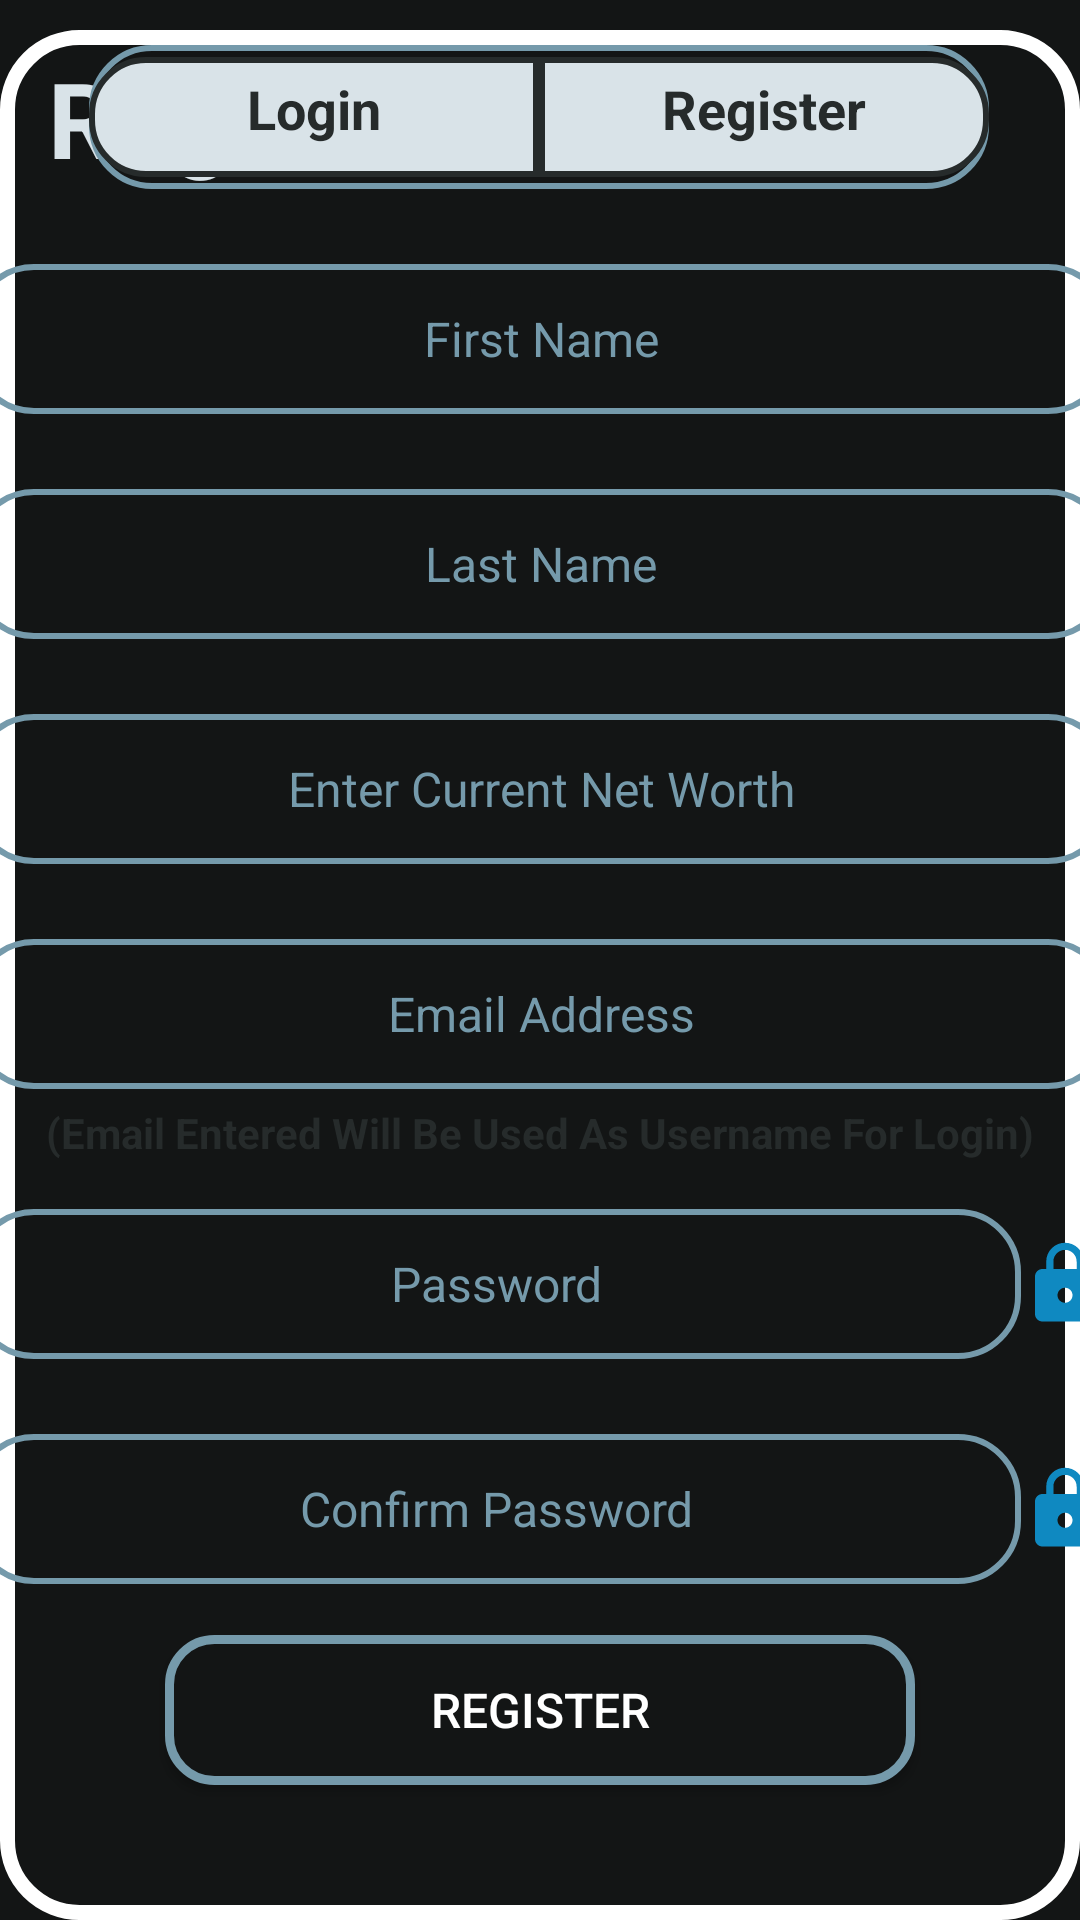

Layout XML and referenced resources for this Android screen:
<!-- AndroidManifest.xml: application theme Theme.PrixFinanceV3 -->
<!-- res/layout/activity_register.xml -->
<?xml version="1.0" encoding="utf-8"?>
<androidx.constraintlayout.widget.ConstraintLayout xmlns:android="http://schemas.android.com/apk/res/android"
    xmlns:app="http://schemas.android.com/apk/res-auto"
    xmlns:tools="http://schemas.android.com/tools"
    android:id="@+id/main"
    android:layout_width="match_parent"
    android:layout_height="match_parent"
    tools:context=".Register"
    android:background="@color/bg_night">

    <TextView
        android:id="@+id/lblRegisterPageHead"
        android:layout_width="wrap_content"
        android:layout_height="wrap_content"
        android:text="Register"
        android:textSize="35sp"
        android:textStyle="bold"
        android:textColor="@color/white_blue"
        app:layout_constraintStart_toStartOf="parent"
        app:layout_constraintTop_toTopOf="parent"
        android:layout_marginTop="16dp"
        android:layout_marginStart="16dp"
        />


    <androidx.constraintlayout.widget.ConstraintLayout
        android:layout_width="match_parent"
        android:layout_height="630dp"
        android:background="@drawable/bg_signup"
        android:orientation="vertical"
        app:layout_constraintBottom_toBottomOf="parent">

        <LinearLayout
            android:orientation="horizontal"
            android:id="@+id/loginSlider"
            android:layout_width="300dp"
            android:layout_marginTop="5dp"
            android:layout_height="48dp"
            app:layout_constraintTop_toTopOf="parent"
            android:background="@drawable/edit_text_bg"
            app:layout_constraintEnd_toEndOf="parent"
            app:layout_constraintHorizontal_bias="0.495"
            app:layout_constraintStart_toStartOf="parent"
            tools:layout_editor_absoluteY="7dp">


            <TextView
                android:id="@+id/txtViewLoginUser"
                android:layout_width="150dp"
                android:layout_height="40dp"
                android:layout_alignLeft="@id/loginSlider"
                android:layout_marginTop="4dp"
                android:background="@drawable/bg_loginslider"
                android:padding="5dp"
                android:text="@string/txt_btnLogin"
                android:textAlignment="center"
                android:textColor="@color/gunmetal"
                android:textSize="18sp"
                android:textStyle="bold" />

            <TextView
                android:id="@+id/txtViewNewUser"
                android:layout_width="150dp"
                android:layout_height="40dp"
                android:padding="5dp"
                android:textAlignment="center"
                android:layout_marginTop="4dp"
                android:background="@drawable/bg_registerslider"
                android:text="@string/txt_btnSignUp"
                android:textColor="@color/gunmetal"
                android:textSize="18sp"
                android:textStyle="bold" />

        </LinearLayout>


        <EditText
            android:id="@+id/inpUserName"
            android:layout_width="380dp"
            android:layout_height="50dp"
            android:textColor="@color/light_blue"
            android:textColorHint="@color/light_blue"
            android:textSize="16sp"
            android:hint="First Name"
            android:textAlignment="center"
            android:layout_marginTop="25dp"
            app:layout_constraintTop_toBottomOf="@id/loginSlider"
            app:layout_constraintStart_toStartOf="parent"
            app:layout_constraintEnd_toEndOf="parent"
            android:background="@drawable/edit_text_bg"/>

        <EditText
            android:id="@+id/inpUserLastName"
            android:layout_width="380dp"
            android:layout_height="50dp"
            android:textColor="@color/light_blue"
            android:textColorHint="@color/light_blue"
            android:textSize="16sp"
            android:hint="Last Name"
            android:textAlignment="center"
            android:background="@drawable/edit_text_bg"
            android:layout_marginTop="25dp"
            app:layout_constraintTop_toBottomOf="@id/inpUserName"
            app:layout_constraintStart_toStartOf="parent"
            app:layout_constraintEnd_toEndOf="parent"/>

        <EditText
            android:id="@+id/inpUserNetWorth"
            android:layout_width="380dp"
            android:layout_height="50dp"
            android:textColor="@color/light_blue"
            android:textColorHint="@color/light_blue"
            android:textSize="16sp"
            android:hint="Enter Current Net Worth"
            android:textAlignment="center"
            android:background="@drawable/edit_text_bg"
            android:layout_marginTop="25dp"
            app:layout_constraintTop_toBottomOf="@id/inpUserLastName"
            app:layout_constraintStart_toStartOf="parent"
            app:layout_constraintEnd_toEndOf="parent"/>


        <EditText
            android:id="@+id/inpUserEmail"
            android:layout_width="380dp"
            android:layout_height="50dp"
            android:textColor="@color/light_blue"
            android:textColorHint="@color/light_blue"
            android:textSize="16sp"
            android:hint="@string/txt_EmailAddress"
            android:textAlignment="center"
            android:background="@drawable/edit_text_bg"
            android:layout_marginTop="25dp"
            app:layout_constraintStart_toStartOf="parent"
            app:layout_constraintEnd_toEndOf="parent"
            app:layout_constraintTop_toBottomOf="@id/inpUserNetWorth"
            />

        <TextView
            android:layout_width="wrap_content"
            android:layout_height="wrap_content"
            android:text="@string/txt_lblEmailInfo"
            android:textColor="@color/gunmetal"
            app:layout_constraintStart_toStartOf="parent"
            app:layout_constraintEnd_toEndOf="parent"
            android:layout_marginTop="5dp"
            android:textStyle="bold"
            app:layout_constraintTop_toBottomOf="@id/inpUserEmail"
            />

        <EditText
            android:id="@+id/inpUserPassword"
            android:layout_width="350dp"
            android:layout_height="50dp"
            android:textColor="@color/light_blue"
            android:textColorHint="@color/light_blue"
            android:textSize="16sp"
            android:hint="@string/txt_Password"
            android:inputType="textPassword"
            android:textAlignment="center"
            android:background="@drawable/edit_text_bg"
            android:layout_marginTop="40dp"
            app:layout_constraintStart_toStartOf="parent"
            app:layout_constraintEnd_toStartOf="@id/hidePasswordToggle"
            app:layout_constraintTop_toBottomOf="@id/inpUserEmail"/>

        <ImageView
            android:id="@+id/hidePasswordToggle"
            android:layout_width="30dp"
            android:layout_height="30dp"
            android:src="@drawable/ic_hidepassword"
            app:layout_constraintStart_toEndOf="@id/inpUserPassword"
            app:layout_constraintEnd_toEndOf="parent"
            app:layout_constraintTop_toTopOf="@id/inpUserPassword"
            app:layout_constraintBottom_toBottomOf="@id/inpUserPassword" />

        <EditText
            android:id="@+id/inpUserPassConfirm"
            android:layout_width="350dp"
            android:layout_height="50dp"
            android:textColor="@color/light_blue"
            android:textColorHint="@color/light_blue"
            android:textSize="16sp"
            android:hint="@string/txt_ConfirmPassword"
            android:inputType="textPassword"
            android:background="@drawable/edit_text_bg"
            android:layout_marginTop="25dp"
            android:textAlignment="center"
            app:layout_constraintTop_toBottomOf="@id/inpUserPassword"
            app:layout_constraintStart_toStartOf="parent"
            app:layout_constraintEnd_toStartOf="@id/hideConfirmPasswordToggle"
            />

        <ImageView
            android:id="@+id/hideConfirmPasswordToggle"
            android:layout_width="30dp"
            android:layout_height="30dp"
            android:src="@drawable/ic_hidepassword"
            app:layout_constraintStart_toEndOf="@id/inpUserPassConfirm"
            app:layout_constraintEnd_toEndOf="parent"
            app:layout_constraintTop_toTopOf="@id/inpUserPassConfirm"
            app:layout_constraintBottom_toBottomOf="@id/inpUserPassConfirm" />
        <Button
            android:id="@+id/btnSignUp"
            android:layout_width="250dp"
            android:layout_height="50dp"
            android:text="@string/txt_btnSignUp"
            android:textSize="16sp"
            android:textColor="@color/white"
            app:layout_constraintBottom_toBottomOf="parent"
            app:layout_constraintEnd_toEndOf="parent"
            app:layout_constraintStart_toStartOf="parent"
            android:layout_marginBottom="45dp"
            android:background="@drawable/bg_main"
            />


    </androidx.constraintlayout.widget.ConstraintLayout>



</androidx.constraintlayout.widget.ConstraintLayout>
<!-- resources referenced by this layout -->
<resources>
  <color name="bg_night">#131515</color>
  <color name="gunmetal">#262B2B</color>
  <color name="light_blue">#759AAB</color>
  <color name="white">#FFFFFFFF</color>
  <color name="white_blue">#D9E3E8</color>
  <!-- drawable bg_loginslider (drawable) -->
  <?xml version="1.0" encoding="utf-8"?>
  <shape xmlns:android="http://schemas.android.com/apk/res/android">
      <corners android:bottomLeftRadius="18dp" android:topLeftRadius="18dp"/>
      <solid android:color="@color/white_blue"/>
      <stroke android:width="2dp" android:color="@color/gunmetal"/>
  </shape>
  <!-- drawable bg_main (drawable) -->
  <?xml version="1.0" encoding="utf-8"?>
  <shape xmlns:android="http://schemas.android.com/apk/res/android">
      <corners android:radius="15dp"/>
      <stroke  android:width="3dp" android:color="@color/light_blue"/>
      <solid android:color="@color/bg_night"/>
  </shape>
  <!-- drawable bg_registerslider (drawable) -->
  <?xml version="1.0" encoding="utf-8"?>
  <shape xmlns:android="http://schemas.android.com/apk/res/android">
      <corners android:bottomRightRadius="18dp" android:topRightRadius="18dp"/>
      <solid android:color="@color/white_blue"/>
      <stroke android:width="2dp" android:color="@color/gunmetal"/>
  
  </shape>
  <!-- drawable bg_signup (drawable) -->
  <?xml version="1.0" encoding="utf-8"?>
  <shape xmlns:android="http://schemas.android.com/apk/res/android">
      <stroke android:width="5dp" android:color="@color/white"/>
      <corners android:radius="24dp"/>
      <gradient android:gradientRadius="@color/white"/>
      <solid android:color="@color/gunmetal2"/>
  </shape>
  <!-- drawable edit_text_bg (drawable) -->
  <?xml version="1.0" encoding="utf-8"?>
  <shape xmlns:android="http://schemas.android.com/apk/res/android">
  
      <corners android:radius="20dp"/>
          <stroke android:width="2dp"
              android:color="@color/light_blue"/>
  </shape>
  <!-- drawable ic_hidepassword (drawable) -->
  <vector xmlns:android="http://schemas.android.com/apk/res/android" android:height="24dp" android:tint="#0F89C1" android:viewportHeight="24" android:viewportWidth="24" android:width="24dp">
        
      <path android:fillColor="@color/white_blue" android:pathData="M18,8h-1L17,6c0,-2.76 -2.24,-5 -5,-5S7,3.24 7,6v2L6,8c-1.1,0 -2,0.9 -2,2v10c0,1.1 0.9,2 2,2h12c1.1,0 2,-0.9 2,-2L20,10c0,-1.1 -0.9,-2 -2,-2zM12,17c-1.1,0 -2,-0.9 -2,-2s0.9,-2 2,-2 2,0.9 2,2 -0.9,2 -2,2zM15.1,8L8.9,8L8.9,6c0,-1.71 1.39,-3.1 3.1,-3.1 1.71,0 3.1,1.39 3.1,3.1v2z"/>
      
  </vector>
  <string name="txt_ConfirmPassword">Confirm Password</string>
  <string name="txt_EmailAddress">Email Address</string>
  <string name="txt_Password">Password</string>
  <string name="txt_btnLogin">Login</string>
  <string name="txt_btnSignUp">Register</string>
  <string name="txt_lblEmailInfo">(Email Entered Will Be Used As Username For Login)</string>
  <style name="Theme.PrixFinanceV3" parent="Base.Theme.PrixFinanceV3" />
  <style name="Base.Theme.PrixFinanceV3" parent="Theme.Material3.DayNight.NoActionBar">
          
          
      </style>
</resources>
